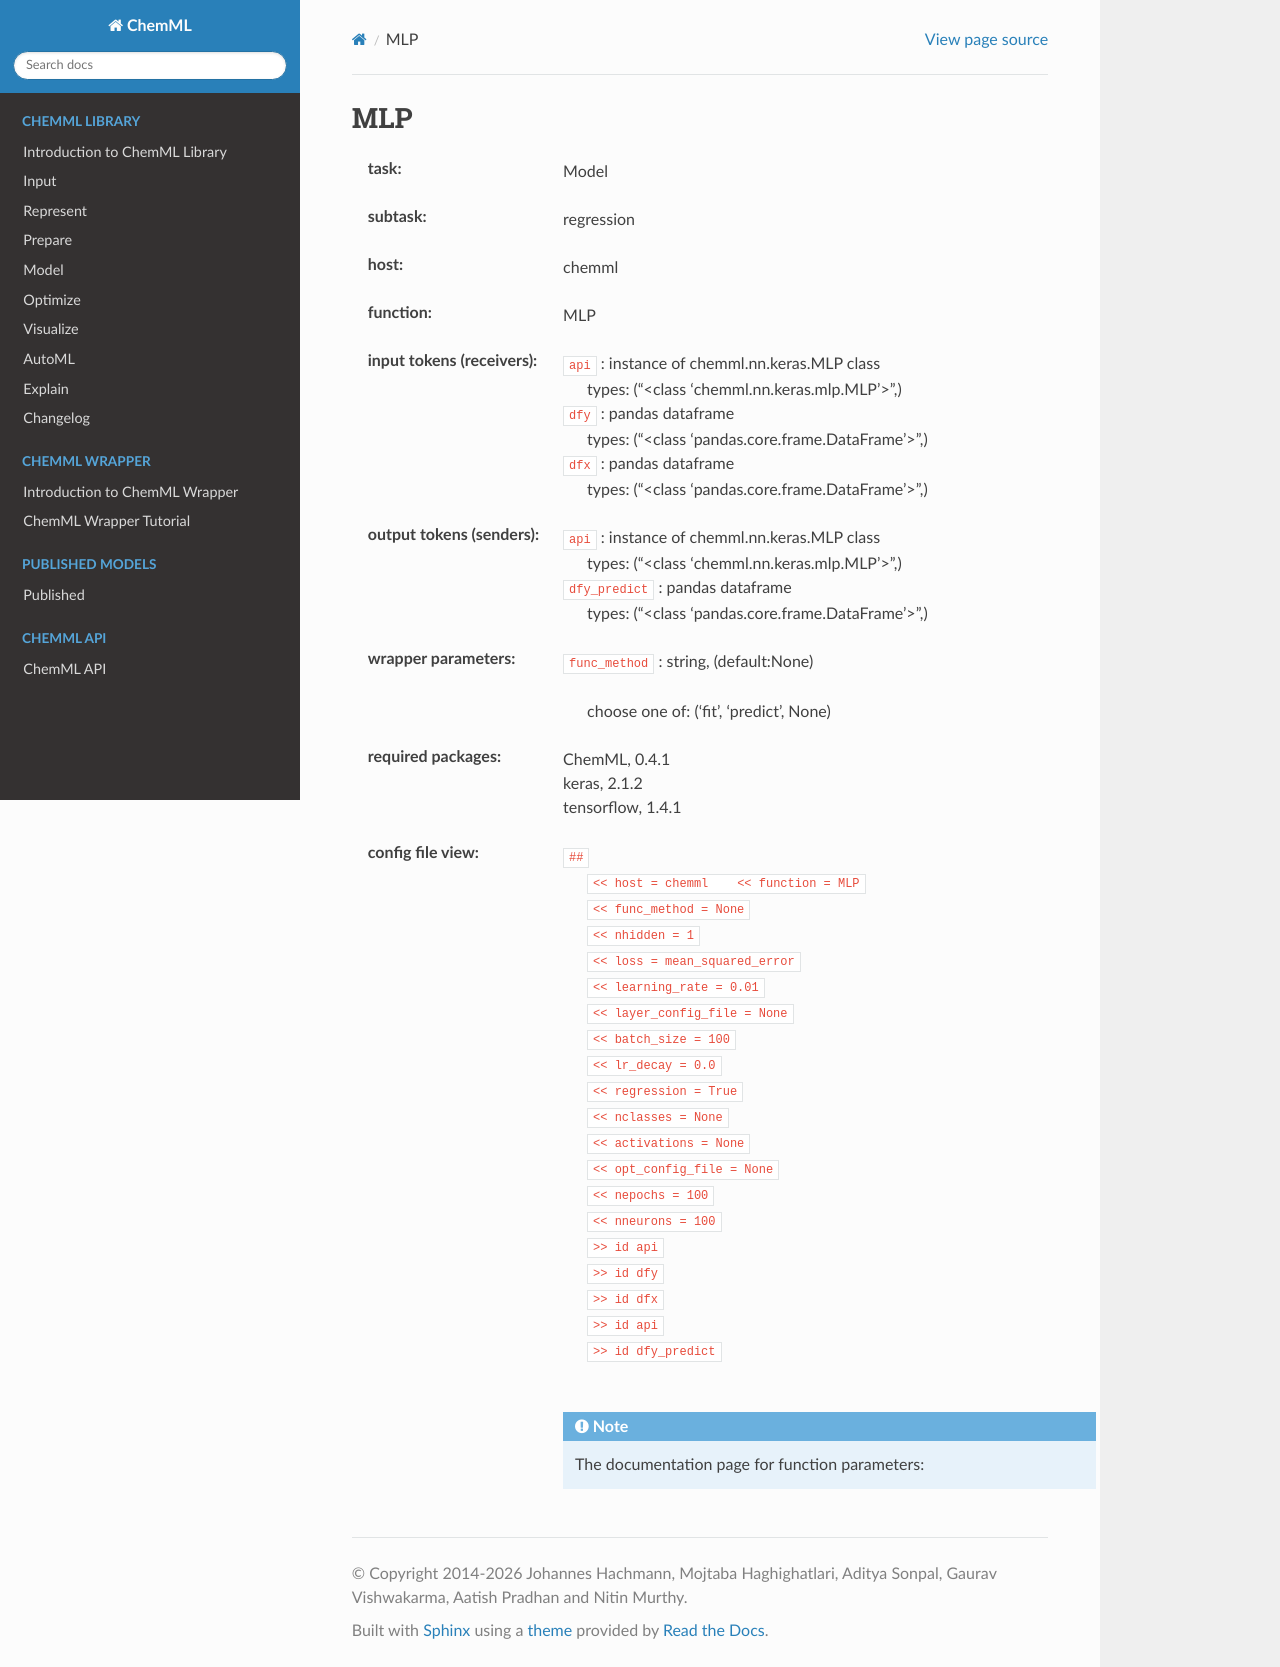

repository: hachmannlab/chemml · page: API/wrapper_docs/chemml.MLP.html · generator: sphinx

.. _MLP:

MLP
====

:task:
    | Model

:subtask:
    | regression

:host:
    | chemml

:function:
    | MLP

:input tokens (receivers):
    | ``api`` : instance of chemml.nn.keras.MLP class
    |   types: ("<class 'chemml.nn.keras.mlp.MLP'>",)
    | ``dfy`` : pandas dataframe
    |   types: ("<class 'pandas.core.frame.DataFrame'>",)
    | ``dfx`` : pandas dataframe
    |   types: ("<class 'pandas.core.frame.DataFrame'>",)

:output tokens (senders):
    | ``api`` : instance of chemml.nn.keras.MLP class
    |   types: ("<class 'chemml.nn.keras.mlp.MLP'>",)
    | ``dfy_predict`` : pandas dataframe
    |   types: ("<class 'pandas.core.frame.DataFrame'>",)

:wrapper parameters:
    | ``func_method`` : string, (default:None)
    |   
    |   choose one of: ('fit', 'predict', None)

:required packages:
    | ChemML, 0.4.1
    | keras, 2.1.2
    | tensorflow, 1.4.1

:config file view:
    | ``##``
    |   ``<< host = chemml    << function = MLP``
    |   ``<< func_method = None``
    |   ``<< nhidden = 1``
    |   ``<< loss = mean_squared_error``
    |   ``<< learning_rate = 0.01``
    |   ``<< layer_config_file = None``
    |   ``<< batch_size = 100``
    |   ``<< lr_decay = 0.0``
    |   ``<< regression = True``
    |   ``<< nclasses = None``
    |   ``<< activations = None``
    |   ``<< opt_config_file = None``
    |   ``<< nepochs = 100``
    |   ``<< nneurons = 100``
    |   ``>> id api``
    |   ``>> id dfy``
    |   ``>> id dfx``
    |   ``>> id api``
    |   ``>> id dfy_predict``
    |
    .. note:: The documentation page for function parameters: 
